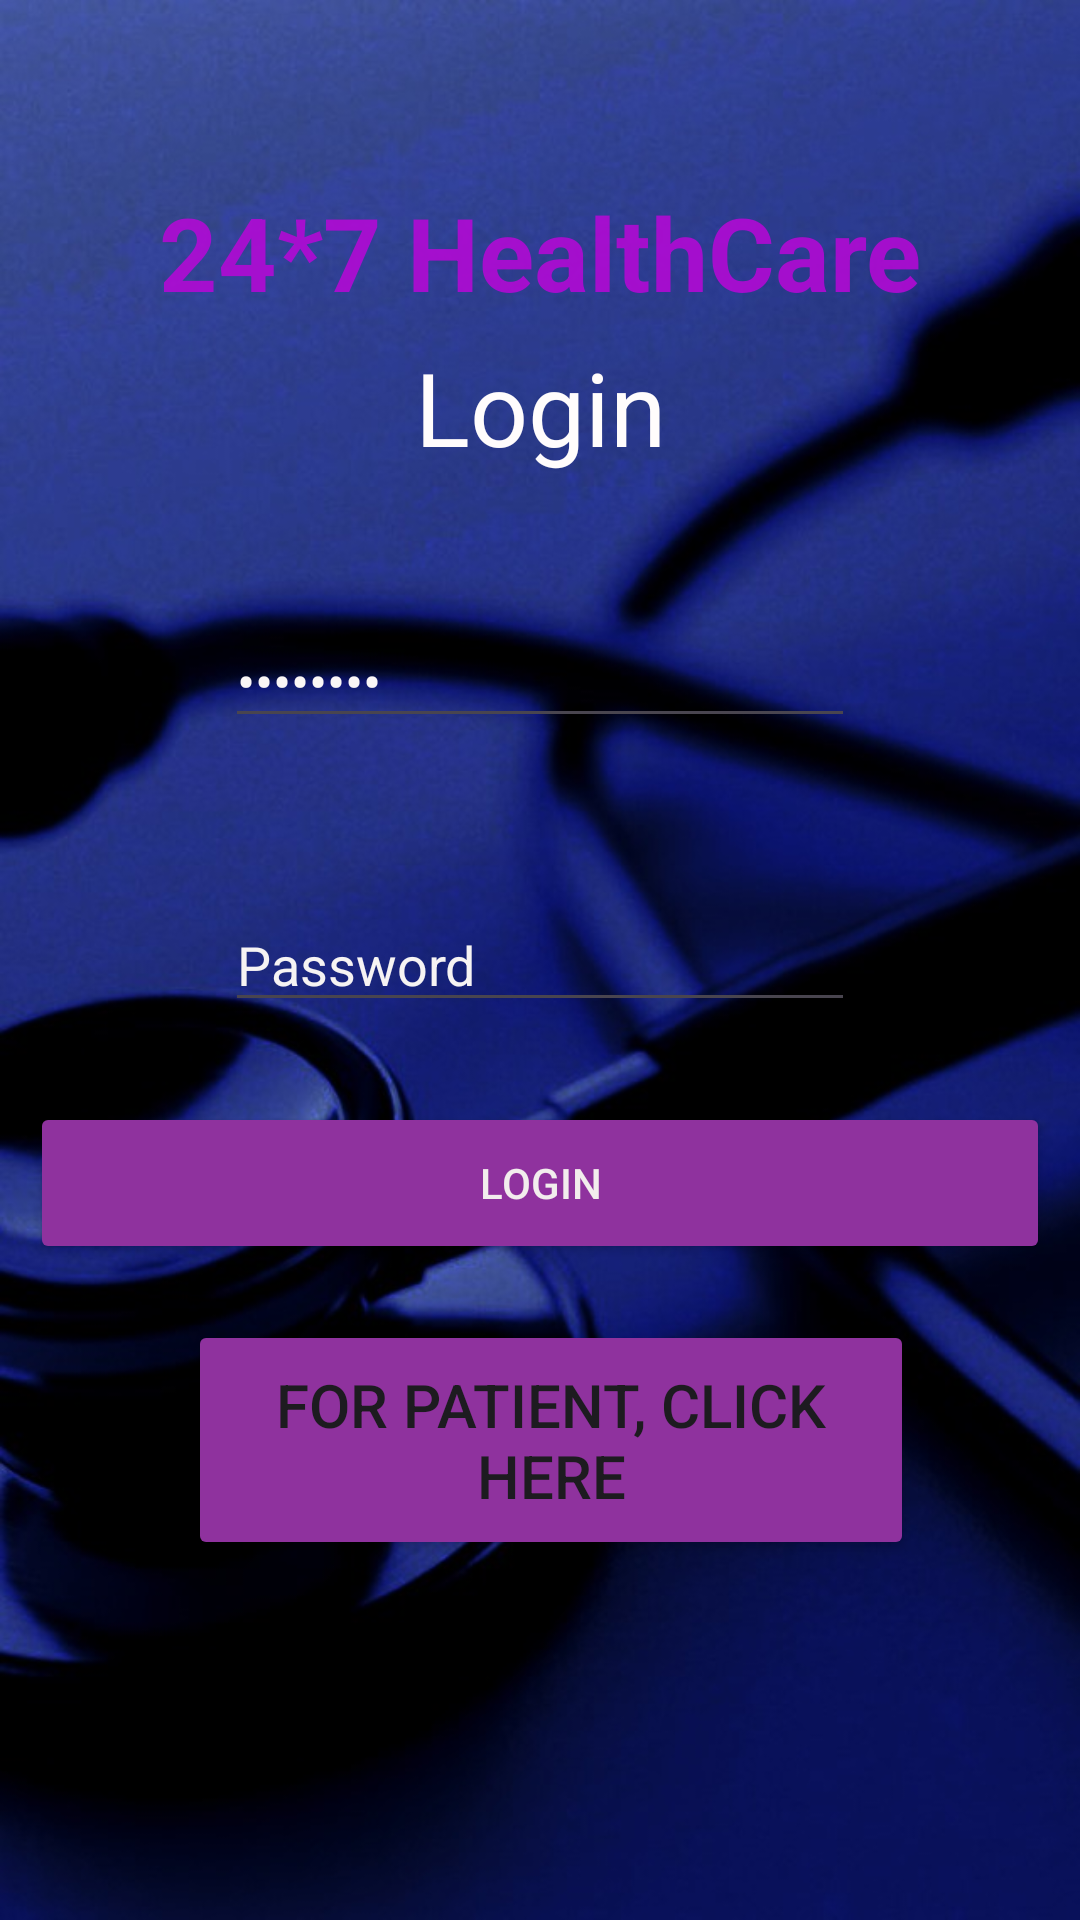

Reconstruct the res/layout file that produces this screen, plus the resources it refers to.
<!-- AndroidManifest.xml: application theme Theme.Hack_Season3 -->
<!-- res/layout/activity_main.xml -->
<?xml version="1.0" encoding="utf-8"?>
<androidx.constraintlayout.widget.ConstraintLayout xmlns:android="http://schemas.android.com/apk/res/android"
    xmlns:app="http://schemas.android.com/apk/res-auto"
    xmlns:tools="http://schemas.android.com/tools"
    android:id="@+id/main"
    android:layout_width="match_parent"
    android:layout_height="match_parent"
    android:background="@drawable/back1"
    tools:context=".MainActivity">

    <TextView
        android:id="@+id/textView"
        android:layout_width="wrap_content"
        android:layout_height="wrap_content"
        android:text="24*7 HealthCare"
        android:textColor="#DAB907D7"

        android:textSize="34sp"
        android:textStyle="bold"
        app:layout_constraintBottom_toBottomOf="parent"
        app:layout_constraintEnd_toEndOf="parent"
        app:layout_constraintStart_toStartOf="parent"
        app:layout_constraintTop_toTopOf="parent"
        app:layout_constraintVertical_bias="0.103"
        tools:ignore="MissingConstraints" />

    <TextView
        android:id="@+id/textView2"
        android:layout_width="wrap_content"
        android:layout_height="wrap_content"

        android:text="Login"
        android:textColor="#FFFCFC"
        android:textSize="34sp"
        app:layout_constraintBottom_toBottomOf="parent"
        app:layout_constraintEnd_toEndOf="parent"
        app:layout_constraintStart_toStartOf="parent"
        app:layout_constraintTop_toTopOf="parent"
        app:layout_constraintVertical_bias="0.19"
        tools:ignore="MissingConstraints" />

    <EditText
        android:id="@+id/editTextText"
        android:layout_width="wrap_content"
        android:layout_height="wrap_content"
        android:ems="10"
        android:inputType="textPassword"
        android:text="Username"
        android:textColor="#FAF6F6"
        android:textColorHighlight="#F6F3F3"
        android:textColorHint="#F2EDED"
        app:layout_constraintBottom_toBottomOf="parent"
        app:layout_constraintEnd_toEndOf="parent"
        app:layout_constraintStart_toStartOf="parent"
        app:layout_constraintTop_toTopOf="parent"
        app:layout_constraintVertical_bias="0.342"
        tools:ignore="MissingConstraints" />

    <EditText
        android:id="@+id/editTextText2"
        android:layout_width="wrap_content"
        android:layout_height="wrap_content"
        android:ems="10"
        android:inputType="text"
        android:text="Password"
        android:textColor="#F6F3F3"
        app:layout_constraintBottom_toBottomOf="parent"
        app:layout_constraintEnd_toEndOf="parent"
        app:layout_constraintStart_toStartOf="parent"
        app:layout_constraintTop_toTopOf="parent"
        tools:ignore="MissingConstraints" />

    <Button
        android:id="@+id/button"
        android:layout_width="340dp"
        android:layout_height="54dp"
        android:backgroundTint="#8F329E"
        android:text="Login"
        android:textColor="#F2EDED"
        app:layout_constraintBottom_toBottomOf="parent"
        app:layout_constraintEnd_toEndOf="parent"
        app:layout_constraintStart_toStartOf="parent"
        app:layout_constraintTop_toTopOf="parent"
        app:layout_constraintVertical_bias="0.627"
        tools:ignore="MissingConstraints" />

    <Button
        android:id="@+id/button4"
        android:layout_width="242dp"
        android:layout_height="80dp"
        android:text="For patient, click here"
        android:textSize="20dp"
        android:backgroundTint="#8F329E"
        app:layout_constraintBottom_toBottomOf="parent"
        app:layout_constraintEnd_toEndOf="parent"
        app:layout_constraintHorizontal_bias="0.532"
        app:layout_constraintStart_toStartOf="parent"
        app:layout_constraintTop_toTopOf="parent"
        app:layout_constraintVertical_bias="0.786" />

</androidx.constraintlayout.widget.ConstraintLayout>
<!-- resources referenced by this layout -->
<resources>
  <!-- drawable back1: jpg bitmap (drawable, 66966 bytes) -->
  <style name="Theme.Hack_Season3" parent="Base.Theme.Hack_Season3" />
  <style name="Base.Theme.Hack_Season3" parent="Theme.Material3.DayNight.NoActionBar">
          
          
      </style>
</resources>
